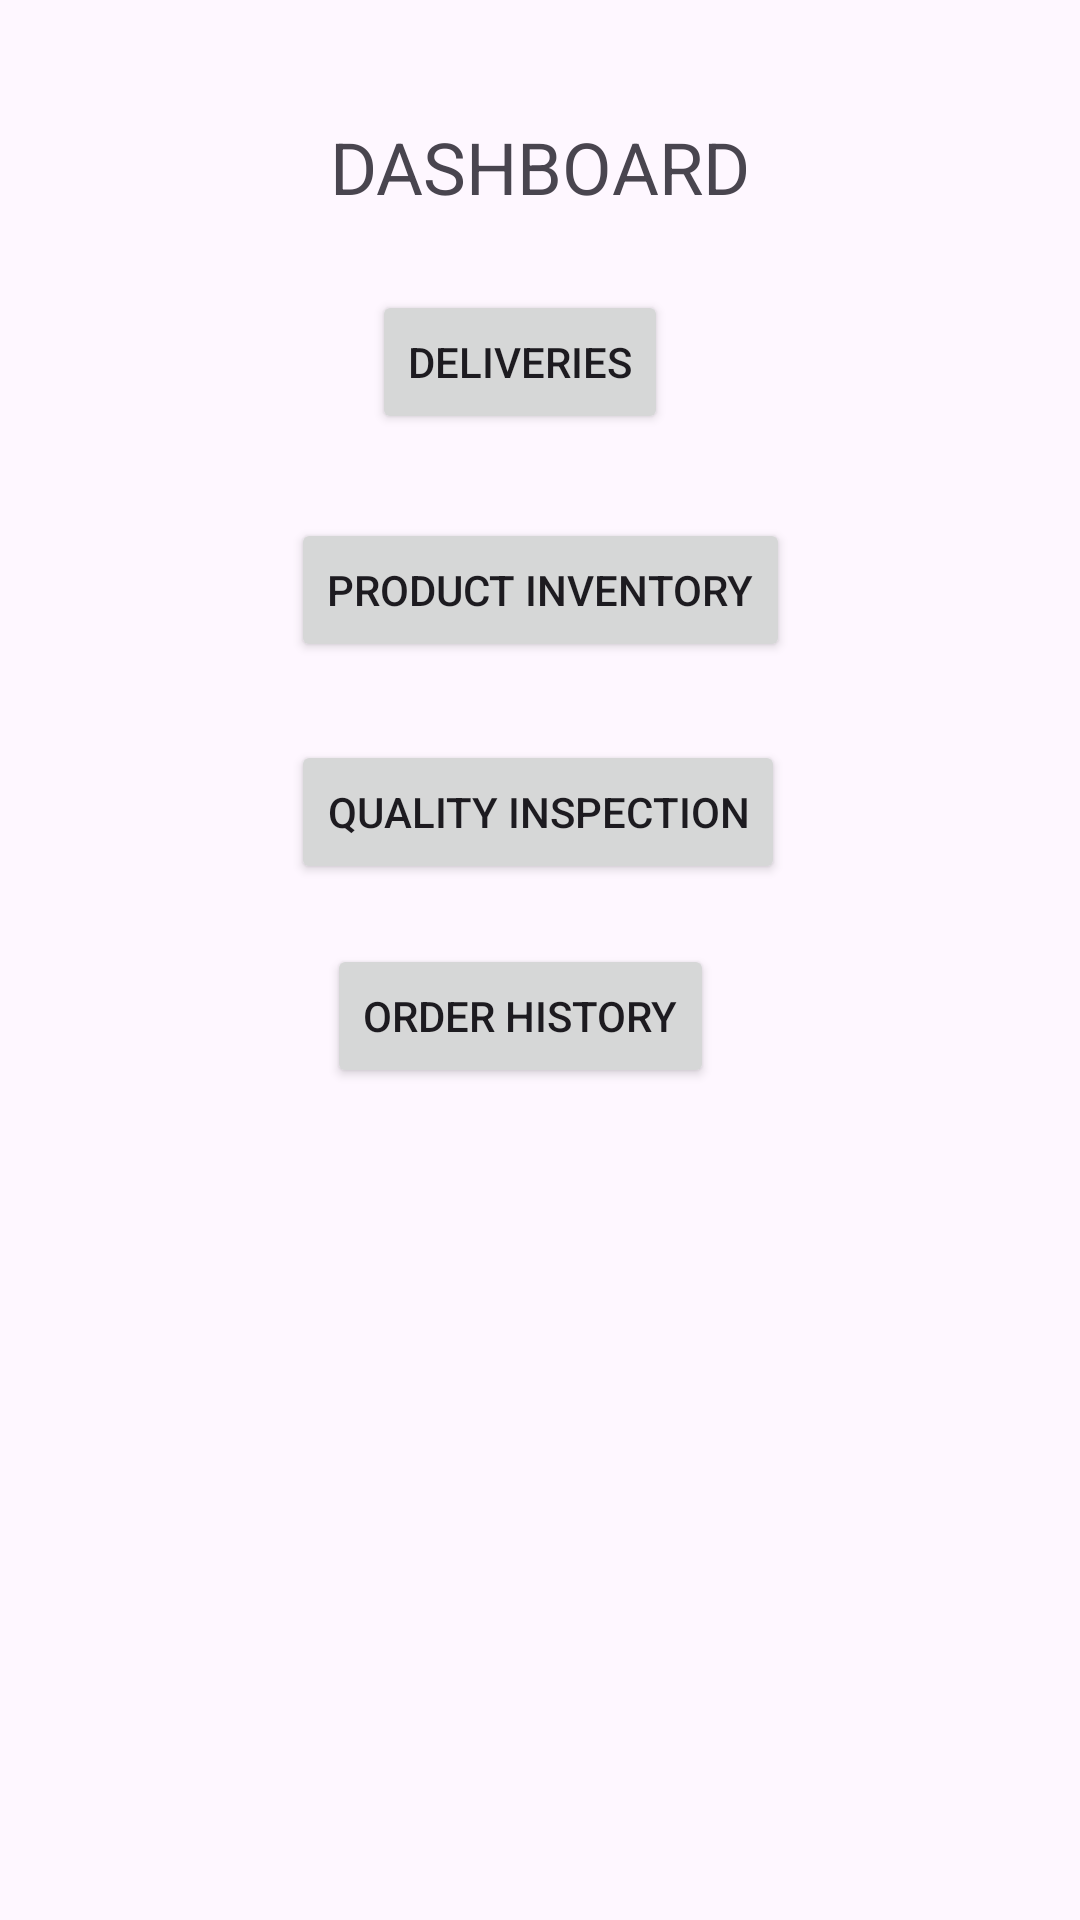

Write the Android layout XML for this screen, with the resource values it uses.
<!-- AndroidManifest.xml: application theme Theme.MzeeFresh -->
<!-- res/layout/activity_assignmentdashboard.xml -->
<?xml version="1.0" encoding="utf-8"?>
<androidx.constraintlayout.widget.ConstraintLayout xmlns:android="http://schemas.android.com/apk/res/android"
    xmlns:app="http://schemas.android.com/apk/res-auto"
    xmlns:tools="http://schemas.android.com/tools"
    android:id="@+id/main"
    android:layout_width="match_parent"
    android:layout_height="match_parent"
    tools:context=".ASSIGNMENTDASHBOARD">

    <TextView
        android:id="@+id/textView2"
        android:layout_width="wrap_content"
        android:layout_height="wrap_content"
        android:text="DASHBOARD"
        android:textSize="24sp"
        app:layout_constraintBottom_toBottomOf="parent"
        app:layout_constraintEnd_toEndOf="parent"
        app:layout_constraintStart_toStartOf="parent"
        app:layout_constraintTop_toTopOf="parent"
        app:layout_constraintVertical_bias="0.065" />

    <Button
        android:id="@+id/buttonDeliveries"
        android:layout_width="wrap_content"
        android:layout_height="wrap_content"
        android:layout_marginStart="14dp"
        android:layout_marginTop="25dp"
        android:text="Deliveries"
        app:layout_constraintStart_toStartOf="@+id/textView2"
        app:layout_constraintTop_toBottomOf="@+id/textView2" />

    <Button
        android:id="@+id/buttonInventory"
        android:layout_width="wrap_content"
        android:layout_height="wrap_content"
        android:layout_marginTop="28dp"
        android:text="Product Inventory"
        app:layout_constraintEnd_toEndOf="parent"
        app:layout_constraintStart_toStartOf="parent"
        app:layout_constraintTop_toBottomOf="@+id/buttonDeliveries" />

    <Button
        android:id="@+id/buttonInspection"
        android:layout_width="wrap_content"
        android:layout_height="wrap_content"
        android:layout_marginTop="26dp"
        android:text="Quality Inspection"
        app:layout_constraintStart_toStartOf="@+id/buttonInventory"
        app:layout_constraintTop_toBottomOf="@+id/buttonInventory" />

    <Button
        android:id="@+id/buttonHistory"
        android:layout_width="wrap_content"
        android:layout_height="wrap_content"
        android:layout_marginStart="12dp"
        android:layout_marginTop="20dp"
        android:text="Order History"
        app:layout_constraintStart_toStartOf="@+id/buttonInspection"
        app:layout_constraintTop_toBottomOf="@+id/buttonInspection" />

</androidx.constraintlayout.widget.ConstraintLayout>
<!-- resources referenced by this layout -->
<resources>
  <style name="Theme.MzeeFresh" parent="Base.Theme.MzeeFresh" />
  <style name="Base.Theme.MzeeFresh" parent="Theme.Material3.DayNight.NoActionBar">
          
          
      </style>
</resources>
